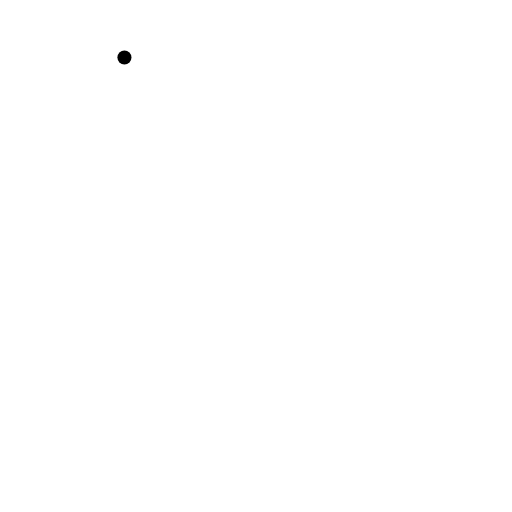
t = 0.00 s
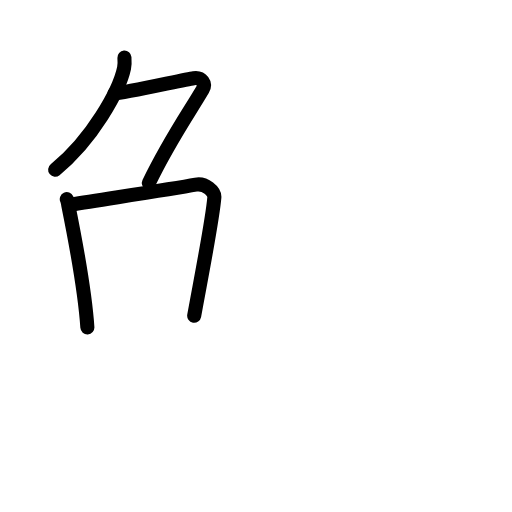
t = 3.92 s
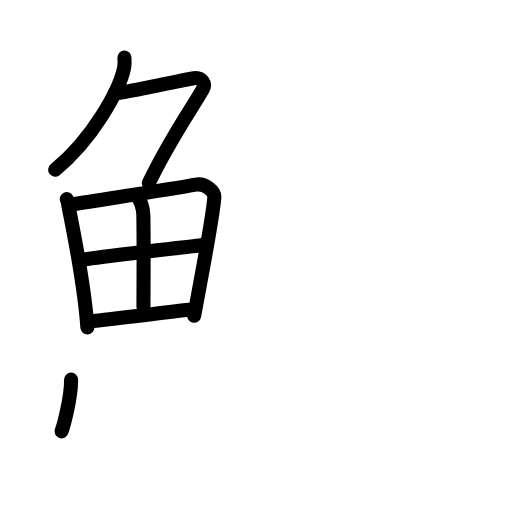
t = 7.75 s
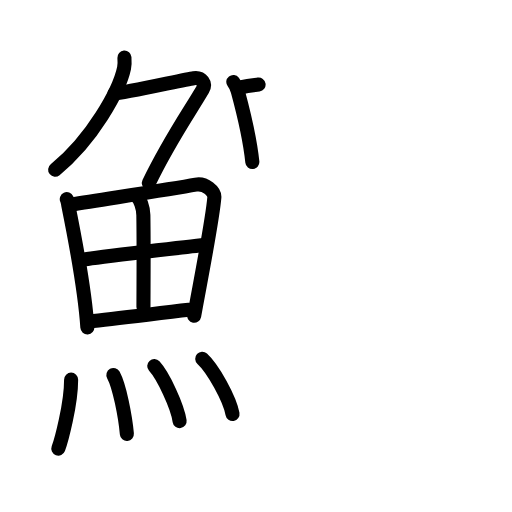
t = 12.08 s
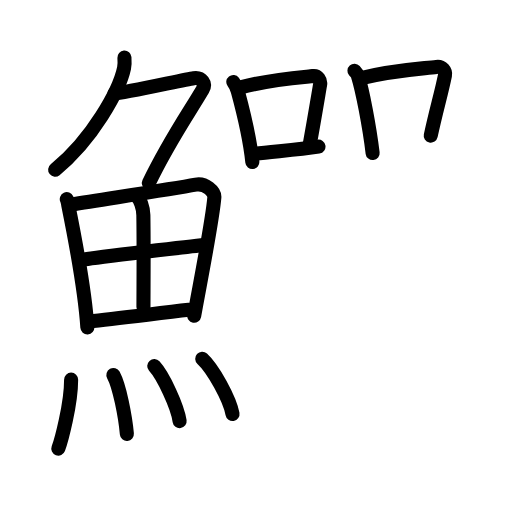
t = 15.92 s
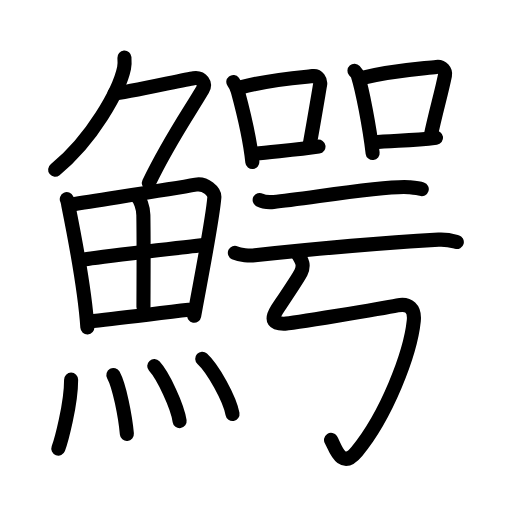
t = 20.00 s

The animated SVG that drew these frames (rendered in a browser with its animation timeline set to each time). Animation: 62 SMIL elements (animate=62); one cycle of 20.00 s.

<?xml version="1.0" encoding="UTF-8"?>
<!--
AniKanjiVG is licensed by CC-BY-SA Paul C. Sommerhoff (https://bitbucket.org/sommerhoff/anikanjivg).
AniKanjiVG uses KanjiVG which is licensed by CC-BY-SA Ulrich Apel (http://kanjivg.tagaini.net).
See also http://creativecommons.org/licenses/by-sa/3.0/
-->
<svg xmlns:kvg='http://kanjivg.tagaini.net' xmlns='http://www.w3.org/2000/svg' width='109' height='109' viewBox='0 0 109 109' style='fill:none;stroke:#000000;stroke-width:3;stroke-linecap:round;stroke-linejoin:round;' id="kvg:kanji_09c10"><g id="kvg:09c10" kvg:element="鰐"><g id="kvg:09c10-g1" kvg:element="魚" kvg:position="left" kvg:radical="general"><g id="kvg:09c10-g2" kvg:element="𠂊𠂊𠂊𠂊𠂊𠂊𠂊𠂊𠔉𠔉𠂊𠂊𠂊𠂊𤇾𠂊𠔉𠂊𠂊𠂊𠂤𠂊𠂊𠂊𦥯𦥑𠂊𦥑𠂊𠂊𠔉𠔉𠂊𠂊𠂊𠂊𠂊𠂊𠂊𠂊𠂊𠂊𦥑𦥑𠂊𠂊𠂊𠂊𠬝𠂊𤇾𠂊𤇾𠂊𠂊𠂊𠂊𦥑𦥑𠂊𠂊𠂢𠂢𠂊𠂊𦥑𠂊𦰩𠂊𠂊𠂊𠂊𤇾𦥑𠂊𠂊𠂊𠂊𠂊𠂊𠂊𦥑𠂊𠂊𠂊𠂊𠂊𠂊𠂊𠂊𠂊𠂊𠂊𠂢𠂢𦥑𠂊𦥑𦥑𦥑𦥑𦥑𦥑𠂊𠂊𠂊𠂊𠂊𦥑𠂊𠂊𠂊𠂊𤇾𠂊𠂊𠂊𠂊𦥑𦥯𦥑𠂊𠂊𠂊𠂊𠂊𠂊𠂊𠂊𠂊𠂊𠂊𠂊𠂊𦥑𦰌𠂊𦥑𠂊𠂊𠂊𠂊𠂊𠂊𠂊𠂊𠂤𠂤𠂊𠂊𦥑𦥑𠂊𠂤𠂊𠂊𠂊𩙿𠂊𠂊𠂊𠂊𠂊𠂊𠂊𠂊𠂊𠂊𠂊𠂊𠂊𠂊𠂊𠂊𠂊𠂊𠂊𠂊𠂊𠂊𠂊𠂊𠂊𠂊𠂊𠂊𠂊𠂊𠂊𠂊𠂊𠂊𠂊𠂊𠂊𠂊𠂊𠂊𠂊𠂊𠂊𠂊𠂊𠂊𠂊𠂊𠂊" kvg:variant="true" kvg:original="勹" kvg:position="top"><path id="kvg:09c10-s1" kvg:type="㇒" d="M26.49,12.25c0.04,0.56,0.09,1.45-0.08,2.26c-1,4.76-6.77,15.21-14.67,21.61"><animate attributeName="d" begin="0.0s" dur="0.5s" from="M26.49,12.25C26.49,12.25,26.49,12.25,26.49,12.25" to="M26.49,12.25c0.04,0.56,0.09,1.45-0.08,2.26" />
<animate attributeName="d" begin="0.5s" dur="0.5s" from="M26.49,12.25c0.04,0.56,0.09,1.45-0.08,2.26c0,0,0,0,0,0,0" to="M26.49,12.25c0.04,0.56,0.09,1.45-0.08,2.26c-1,4.76-6.77,15.21-14.67,21.61" />
</path>
<path id="kvg:09c10-s2" kvg:type="㇇" d="M24.39,19.88c1.93,0,14.82-2.94,16.85-3.23c1.74-0.25,2.63,1.17,1.91,2.4C40.09,24.24,36,30,31.69,38.95"><animate attributeName="d" begin="1.0s" dur="0.3333333333333333s" from="M24.39,19.88C24.39,19.88,24.39,19.88,24.39,19.88" to="M24.39,19.88c1.93,0,14.82-2.94,16.85-3.23" />
<animate attributeName="d" begin="1.3333333333333333s" dur="0.3333333333333333s" from="M24.39,19.88c1.93,0,14.82-2.94,16.85-3.23c0,0,0,0,0,0,0" to="M24.39,19.88c1.93,0,14.82-2.94,16.85-3.23c1.74-0.25,2.63,1.17,1.91,2.4" />
<animate attributeName="d" begin="1.6666666666666665s" dur="0.3333333333333333s" from="M24.39,19.88c1.93,0,14.82-2.94,16.85-3.23c1.74-0.25,2.63,1.17,1.91,2.4c0,0,0,0,0,0,0" to="M24.39,19.88c1.93,0,14.82-2.94,16.85-3.23c1.74-0.25,2.63,1.17,1.91,2.4C40.09,24.24,36,30,31.69,38.95" />
<animate attributeName="d" begin="0s" dur="1.0s" from="M-100,-100" to="M-100,-100" />
</path>
</g>
<g id="kvg:09c10-g3" kvg:position="bottom"><g id="kvg:09c10-g4" kvg:element="田"><path id="kvg:09c10-s3" kvg:type="㇑" d="M14.22,42.39c0.21,0.46,0.21,0.77,0.33,1.35c0.95,4.72,3.46,17.14,4.05,25.95"><animate attributeName="d" begin="2.0s" dur="0.5s" from="M14.22,42.39C14.22,42.39,14.22,42.39,14.22,42.39" to="M14.22,42.39c0.21,0.46,0.21,0.77,0.33,1.35" />
<animate attributeName="d" begin="2.5s" dur="0.5s" from="M14.22,42.39c0.21,0.46,0.21,0.77,0.33,1.35c0,0,0,0,0,0,0" to="M14.22,42.39c0.21,0.46,0.21,0.77,0.33,1.35c0.95,4.72,3.46,17.14,4.05,25.95" />
<animate attributeName="d" begin="0s" dur="2.0s" from="M-100,-100" to="M-100,-100" />
</path>
<path id="kvg:09c10-s4" kvg:type="㇕a" d="M15.21,43.52c7.37-1.19,20.97-3.21,26.47-4.21c2.02-0.37,4.06,1.43,3.95,2.73c-0.38,4.76-2.67,16.26-4.29,25.17"><animate attributeName="d" begin="3.0s" dur="0.3333333333333333s" from="M15.21,43.52C15.21,43.52,15.21,43.52,15.21,43.52" to="M15.21,43.52c7.37-1.19,20.97-3.21,26.47-4.21" />
<animate attributeName="d" begin="3.3333333333333335s" dur="0.3333333333333333s" from="M15.21,43.52c7.37-1.19,20.97-3.21,26.47-4.21c0,0,0,0,0,0,0" to="M15.21,43.52c7.37-1.19,20.97-3.21,26.47-4.21c2.02-0.37,4.06,1.43,3.95,2.73" />
<animate attributeName="d" begin="3.6666666666666665s" dur="0.3333333333333333s" from="M15.21,43.52c7.37-1.19,20.97-3.21,26.47-4.21c2.02-0.37,4.06,1.43,3.95,2.73c0,0,0,0,0,0,0" to="M15.21,43.52c7.37-1.19,20.97-3.21,26.47-4.21c2.02-0.37,4.06,1.43,3.95,2.73c-0.38,4.76-2.67,16.26-4.29,25.17" />
<animate attributeName="d" begin="0s" dur="3.0s" from="M-100,-100" to="M-100,-100" />
</path>
<path id="kvg:09c10-s5" kvg:type="㇑a" d="M29.02,41.73c0.83,0.59,1.47,2.51,1.5,4.04c0.11,6.73,0.02,16.27,0.02,19.6"><animate attributeName="d" begin="4.0s" dur="0.5s" from="M29.02,41.73C29.02,41.73,29.02,41.73,29.02,41.73" to="M29.02,41.73c0.83,0.59,1.47,2.51,1.5,4.04" />
<animate attributeName="d" begin="4.5s" dur="0.5s" from="M29.02,41.73c0.83,0.59,1.47,2.51,1.5,4.04c0,0,0,0,0,0,0" to="M29.02,41.73c0.83,0.59,1.47,2.51,1.5,4.04c0.11,6.73,0.02,16.27,0.02,19.6" />
<animate attributeName="d" begin="0s" dur="4.0s" from="M-100,-100" to="M-100,-100" />
</path>
<path id="kvg:09c10-s6" kvg:type="㇐a" d="M18.05,55.23c2.4-0.46,23.49-2.87,25.48-3.06"><animate attributeName="d" begin="5.0s" dur="1.0s" from="M18.05,55.23C18.05,55.23,18.05,55.23,18.05,55.23" to="M18.05,55.23c2.4-0.46,23.49-2.87,25.48-3.06" />
<animate attributeName="d" begin="0s" dur="5.0s" from="M-100,-100" to="M-100,-100" />
</path>
<path id="kvg:09c10-s7" kvg:type="㇐a" d="M18.99,68.4c5.31-0.51,13.88-1.62,21.21-2.45"><animate attributeName="d" begin="6.0s" dur="1.0s" from="M18.99,68.4C18.99,68.4,18.99,68.4,18.99,68.4" to="M18.99,68.4c5.31-0.51,13.88-1.62,21.21-2.45" />
<animate attributeName="d" begin="0s" dur="6.0s" from="M-100,-100" to="M-100,-100" />
</path>
</g>
<g id="kvg:09c10-g5" kvg:element="灬" kvg:variant="true" kvg:original="火"><path id="kvg:09c10-s8" kvg:type="㇔" d="M15.14,80.82c0,5.32-2.15,13.16-2.72,14.68"><animate attributeName="d" begin="7.0s" dur="1.0s" from="M15.14,80.82C15.14,80.82,15.14,80.82,15.14,80.82" to="M15.14,80.82c0,5.32-2.15,13.16-2.72,14.68" />
<animate attributeName="d" begin="0s" dur="7.0s" from="M-100,-100" to="M-100,-100" />
</path>
<path id="kvg:09c10-s9" kvg:type="㇔" d="M24.14,79.83c1.3,2.36,2.54,8.87,2.87,12.54"><animate attributeName="d" begin="8.0s" dur="1.0s" from="M24.14,79.83C24.14,79.83,24.14,79.83,24.14,79.83" to="M24.14,79.83c1.3,2.36,2.54,8.87,2.87,12.54" />
<animate attributeName="d" begin="0s" dur="8.0s" from="M-100,-100" to="M-100,-100" />
</path>
<path id="kvg:09c10-s10" kvg:type="㇔" d="M32.84,77.94c1.9,2.07,4.92,8.5,5.4,11.71"><animate attributeName="d" begin="9.0s" dur="1.0s" from="M32.84,77.94C32.84,77.94,32.84,77.94,32.84,77.94" to="M32.84,77.94c1.9,2.07,4.92,8.5,5.4,11.71" />
<animate attributeName="d" begin="0s" dur="9.0s" from="M-100,-100" to="M-100,-100" />
</path>
<path id="kvg:09c10-s11" kvg:type="㇔" d="M43.05,76.37c2.28,2.08,5.88,8.55,6.45,11.78"><animate attributeName="d" begin="10.0s" dur="1.0s" from="M43.05,76.37C43.05,76.37,43.05,76.37,43.05,76.37" to="M43.05,76.37c2.28,2.08,5.88,8.55,6.45,11.78" />
<animate attributeName="d" begin="0s" dur="10.0s" from="M-100,-100" to="M-100,-100" />
</path>
</g>
</g>
</g>
<g id="kvg:09c10-g6" kvg:element="咢" kvg:position="right"><g id="kvg:09c10-g7" kvg:position="top"><g id="kvg:09c10-g8" kvg:element="口" kvg:position="left"><path id="kvg:09c10-s12" kvg:type="㇑" d="M49.67,17.45c0.25,0.32,0.84,1.54,0.95,1.94c0.86,3.17,2.51,9.41,3.1,15.1"><animate attributeName="d" begin="11.0s" dur="0.5s" from="M49.67,17.45C49.67,17.45,49.67,17.45,49.67,17.45" to="M49.67,17.45c0.25,0.32,0.84,1.54,0.95,1.94" />
<animate attributeName="d" begin="11.5s" dur="0.5s" from="M49.67,17.45c0.25,0.32,0.84,1.54,0.95,1.94c0,0,0,0,0,0,0" to="M49.67,17.45c0.25,0.32,0.84,1.54,0.95,1.94c0.86,3.17,2.51,9.41,3.1,15.1" />
<animate attributeName="d" begin="0s" dur="11.0s" from="M-100,-100" to="M-100,-100" />
</path>
<path id="kvg:09c10-s13" kvg:type="㇕b" d="M51.22,18.6c7.03-1.85,14.15-2.22,15.38-2.4c1.07-0.15,1.71,0.9,1.55,1.8c-0.63,3.7-1.37,8.17-2.31,13.29"><animate attributeName="d" begin="12.0s" dur="0.3333333333333333s" from="M51.22,18.6C51.22,18.6,51.22,18.6,51.22,18.6" to="M51.22,18.6c7.03-1.85,14.15-2.22,15.38-2.4" />
<animate attributeName="d" begin="12.333333333333334s" dur="0.3333333333333333s" from="M51.22,18.6c7.03-1.85,14.15-2.22,15.38-2.4c0,0,0,0,0,0,0" to="M51.22,18.6c7.03-1.85,14.15-2.22,15.38-2.4c1.07-0.15,1.71,0.9,1.55,1.8" />
<animate attributeName="d" begin="12.666666666666666s" dur="0.3333333333333333s" from="M51.22,18.6c7.03-1.85,14.15-2.22,15.38-2.4c1.07-0.15,1.71,0.9,1.55,1.8c0,0,0,0,0,0,0" to="M51.22,18.6c7.03-1.85,14.15-2.22,15.38-2.4c1.07-0.15,1.71,0.9,1.55,1.8c-0.63,3.7-1.37,8.17-2.31,13.29" />
<animate attributeName="d" begin="0s" dur="12.0s" from="M-100,-100" to="M-100,-100" />
</path>
<path id="kvg:09c10-s14" kvg:type="㇐b" d="M54.39,32.73c3.43-0.47,8.7-0.78,13.41-1.51"><animate attributeName="d" begin="13.0s" dur="1.0s" from="M54.39,32.73C54.39,32.73,54.39,32.73,54.39,32.73" to="M54.39,32.73c3.43-0.47,8.7-0.78,13.41-1.51" />
<animate attributeName="d" begin="0s" dur="13.0s" from="M-100,-100" to="M-100,-100" />
</path>
</g>
<g id="kvg:09c10-g9" kvg:element="口" kvg:position="right"><path id="kvg:09c10-s15" kvg:type="㇑" d="M75.46,15.06c0.29,0.32,0.59,0.59,0.71,0.99c1,3.17,2.47,10.83,3.16,16.53"><animate attributeName="d" begin="14.0s" dur="0.5s" from="M75.46,15.06C75.46,15.06,75.46,15.06,75.46,15.06" to="M75.46,15.06c0.29,0.32,0.59,0.59,0.71,0.99" />
<animate attributeName="d" begin="14.5s" dur="0.5s" from="M75.46,15.06c0.29,0.32,0.59,0.59,0.71,0.99c0,0,0,0,0,0,0" to="M75.46,15.06c0.29,0.32,0.59,0.59,0.71,0.99c1,3.17,2.47,10.83,3.16,16.53" />
<animate attributeName="d" begin="0s" dur="14.0s" from="M-100,-100" to="M-100,-100" />
</path>
<path id="kvg:09c10-s16" kvg:type="㇕b" d="M76.66,16.68c6.95-1.73,12.87-2.03,16.26-2.44c1.24-0.15,1.99,0.9,1.81,1.8c-0.74,3.7-1.94,7.72-3.03,12.84"><animate attributeName="d" begin="15.0s" dur="0.3333333333333333s" from="M76.66,16.68C76.66,16.68,76.66,16.68,76.66,16.68" to="M76.66,16.68c6.95-1.73,12.87-2.03,16.26-2.44" />
<animate attributeName="d" begin="15.333333333333334s" dur="0.3333333333333333s" from="M76.66,16.68c6.95-1.73,12.87-2.03,16.26-2.44c0,0,0,0,0,0,0" to="M76.66,16.68c6.95-1.73,12.87-2.03,16.26-2.44c1.24-0.15,1.99,0.9,1.81,1.8" />
<animate attributeName="d" begin="15.666666666666666s" dur="0.3333333333333333s" from="M76.66,16.68c6.95-1.73,12.87-2.03,16.26-2.44c1.24-0.15,1.99,0.9,1.81,1.8c0,0,0,0,0,0,0" to="M76.66,16.68c6.95-1.73,12.87-2.03,16.26-2.44c1.24-0.15,1.99,0.9,1.81,1.8c-0.74,3.7-1.94,7.72-3.03,12.84" />
<animate attributeName="d" begin="0s" dur="15.0s" from="M-100,-100" to="M-100,-100" />
</path>
<path id="kvg:09c10-s17" kvg:type="㇐b" d="M79.47,30.34c3.99-0.47,7.88-0.28,13.36-1.01"><animate attributeName="d" begin="16.0s" dur="1.0s" from="M79.47,30.34C79.47,30.34,79.47,30.34,79.47,30.34" to="M79.47,30.34c3.99-0.47,7.88-0.28,13.36-1.01" />
<animate attributeName="d" begin="0s" dur="16.0s" from="M-100,-100" to="M-100,-100" />
</path>
</g>
</g>
<g id="kvg:09c10-g10" kvg:position="bottom"><g id="kvg:09c10-g11" kvg:element="二"><g id="kvg:09c10-g12" kvg:position="top"><path id="kvg:09c10-s18" kvg:type="㇐" d="M55.28,42.57c0.78,0.42,2.21,0.49,2.99,0.42c6.59-0.6,23.97-3.64,28.79-3.14c1.3,0.13,2.08,0.2,2.73,0.41"><animate attributeName="d" begin="17.0s" dur="0.3333333333333333s" from="M55.28,42.57C55.28,42.57,55.28,42.57,55.28,42.57" to="M55.28,42.57c0.78,0.42,2.21,0.49,2.99,0.42" />
<animate attributeName="d" begin="17.333333333333332s" dur="0.3333333333333333s" from="M55.28,42.57c0.78,0.42,2.21,0.49,2.99,0.42c0,0,0,0,0,0,0" to="M55.28,42.57c0.78,0.42,2.21,0.49,2.99,0.42c6.59-0.6,23.97-3.64,28.79-3.14" />
<animate attributeName="d" begin="17.666666666666668s" dur="0.3333333333333333s" from="M55.28,42.57c0.78,0.42,2.21,0.49,2.99,0.42c6.59-0.6,23.97-3.64,28.79-3.14c0,0,0,0,0,0,0" to="M55.28,42.57c0.78,0.42,2.21,0.49,2.99,0.42c6.59-0.6,23.97-3.64,28.79-3.14c1.3,0.13,2.08,0.2,2.73,0.41" />
<animate attributeName="d" begin="0s" dur="17.0s" from="M-100,-100" to="M-100,-100" />
</path>
</g>
<g id="kvg:09c10-g13" kvg:position="bottom"><path id="kvg:09c10-s19" kvg:type="㇐" d="M50,53.83c1.11,0.52,3.14,0.64,4.25,0.52c11.08-1.19,26.95-2.62,39.12-3.33c1.84-0.11,2.95,0.25,3.88,0.51"><animate attributeName="d" begin="18.0s" dur="0.3333333333333333s" from="M50,53.83C50,53.83,50,53.83,50,53.83" to="M50,53.83c1.11,0.52,3.14,0.64,4.25,0.52" />
<animate attributeName="d" begin="18.333333333333332s" dur="0.3333333333333333s" from="M50,53.83c1.11,0.52,3.14,0.64,4.25,0.52c0,0,0,0,0,0,0" to="M50,53.83c1.11,0.52,3.14,0.64,4.25,0.52c11.08-1.19,26.95-2.62,39.12-3.33" />
<animate attributeName="d" begin="18.666666666666668s" dur="0.3333333333333333s" from="M50,53.83c1.11,0.52,3.14,0.64,4.25,0.52c11.08-1.19,26.95-2.62,39.12-3.33c0,0,0,0,0,0,0" to="M50,53.83c1.11,0.52,3.14,0.64,4.25,0.52c11.08-1.19,26.95-2.62,39.12-3.33c1.84-0.11,2.95,0.25,3.88,0.51" />
<animate attributeName="d" begin="0s" dur="18.0s" from="M-100,-100" to="M-100,-100" />
</path>
</g>
</g>
<path id="kvg:09c10-s20" kvg:type="㇉" d="M63.45,54.16c0.91,1.43,1.34,2.34,0.62,3.85c-0.57,1.21-4.75,7.34-5.12,7.93c-1.47,2.36-0.5,2.97,1.44,2.99c1.22,0.02,21.1-3.26,24.22-3.91c2.43-0.51,3.74,0.71,3.48,3.28c-0.73,7.11-5.84,20.2-12.12,27.81c-3.41,4.13-4.7-1.21-5.5-2.46"><animate attributeName="d" begin="19.0s" dur="0.14285714285714285s" from="M63.45,54.16C63.45,54.16,63.45,54.16,63.45,54.16" to="M63.45,54.16c0.91,1.43,1.34,2.34,0.62,3.85" />
<animate attributeName="d" begin="19.142857142857142s" dur="0.14285714285714285s" from="M63.45,54.16c0.91,1.43,1.34,2.34,0.62,3.85c0,0,0,0,0,0,0" to="M63.45,54.16c0.91,1.43,1.34,2.34,0.62,3.85c-0.57,1.21-4.75,7.34-5.12,7.93" />
<animate attributeName="d" begin="19.285714285714285s" dur="0.14285714285714285s" from="M63.45,54.16c0.91,1.43,1.34,2.34,0.62,3.85c-0.57,1.21-4.75,7.34-5.12,7.93c0,0,0,0,0,0,0" to="M63.45,54.16c0.91,1.43,1.34,2.34,0.62,3.85c-0.57,1.21-4.75,7.34-5.12,7.93c-1.47,2.36-0.5,2.97,1.44,2.99" />
<animate attributeName="d" begin="19.428571428571427s" dur="0.14285714285714285s" from="M63.45,54.16c0.91,1.43,1.34,2.34,0.62,3.85c-0.57,1.21-4.75,7.34-5.12,7.93c-1.47,2.36-0.5,2.97,1.44,2.99c0,0,0,0,0,0,0" to="M63.45,54.16c0.91,1.43,1.34,2.34,0.62,3.85c-0.57,1.21-4.75,7.34-5.12,7.93c-1.47,2.36-0.5,2.97,1.44,2.99c1.22,0.02,21.1-3.26,24.22-3.91" />
<animate attributeName="d" begin="19.571428571428573s" dur="0.14285714285714285s" from="M63.45,54.16c0.91,1.43,1.34,2.34,0.62,3.85c-0.57,1.21-4.75,7.34-5.12,7.93c-1.47,2.36-0.5,2.97,1.44,2.99c1.22,0.02,21.1-3.26,24.22-3.91c0,0,0,0,0,0,0" to="M63.45,54.16c0.91,1.43,1.34,2.34,0.62,3.85c-0.57,1.21-4.75,7.34-5.12,7.93c-1.47,2.36-0.5,2.97,1.44,2.99c1.22,0.02,21.1-3.26,24.22-3.91c2.43-0.51,3.74,0.71,3.48,3.28" />
<animate attributeName="d" begin="19.714285714285715s" dur="0.14285714285714285s" from="M63.45,54.16c0.91,1.43,1.34,2.34,0.62,3.85c-0.57,1.21-4.75,7.34-5.12,7.93c-1.47,2.36-0.5,2.97,1.44,2.99c1.22,0.02,21.1-3.26,24.22-3.91c2.43-0.51,3.74,0.71,3.48,3.28c0,0,0,0,0,0,0" to="M63.45,54.16c0.91,1.43,1.34,2.34,0.62,3.85c-0.57,1.21-4.75,7.34-5.12,7.93c-1.47,2.36-0.5,2.97,1.44,2.99c1.22,0.02,21.1-3.26,24.22-3.91c2.43-0.51,3.74,0.71,3.48,3.28c-0.73,7.11-5.84,20.2-12.12,27.81" />
<animate attributeName="d" begin="19.857142857142858s" dur="0.14285714285714285s" from="M63.45,54.16c0.91,1.43,1.34,2.34,0.62,3.85c-0.57,1.21-4.75,7.34-5.12,7.93c-1.47,2.36-0.5,2.97,1.44,2.99c1.22,0.02,21.1-3.26,24.22-3.91c2.43-0.51,3.74,0.71,3.48,3.28c-0.73,7.11-5.84,20.2-12.12,27.81c0,0,0,0,0,0,0" to="M63.45,54.16c0.91,1.43,1.34,2.34,0.62,3.85c-0.57,1.21-4.75,7.34-5.12,7.93c-1.47,2.36-0.5,2.97,1.44,2.99c1.22,0.02,21.1-3.26,24.22-3.91c2.43-0.51,3.74,0.71,3.48,3.28c-0.73,7.11-5.84,20.2-12.12,27.81c-3.41,4.13-4.7-1.21-5.5-2.46" />
<animate attributeName="d" begin="0s" dur="19.0s" from="M-100,-100" to="M-100,-100" />
</path>
</g>
</g>
</g>
</svg>
